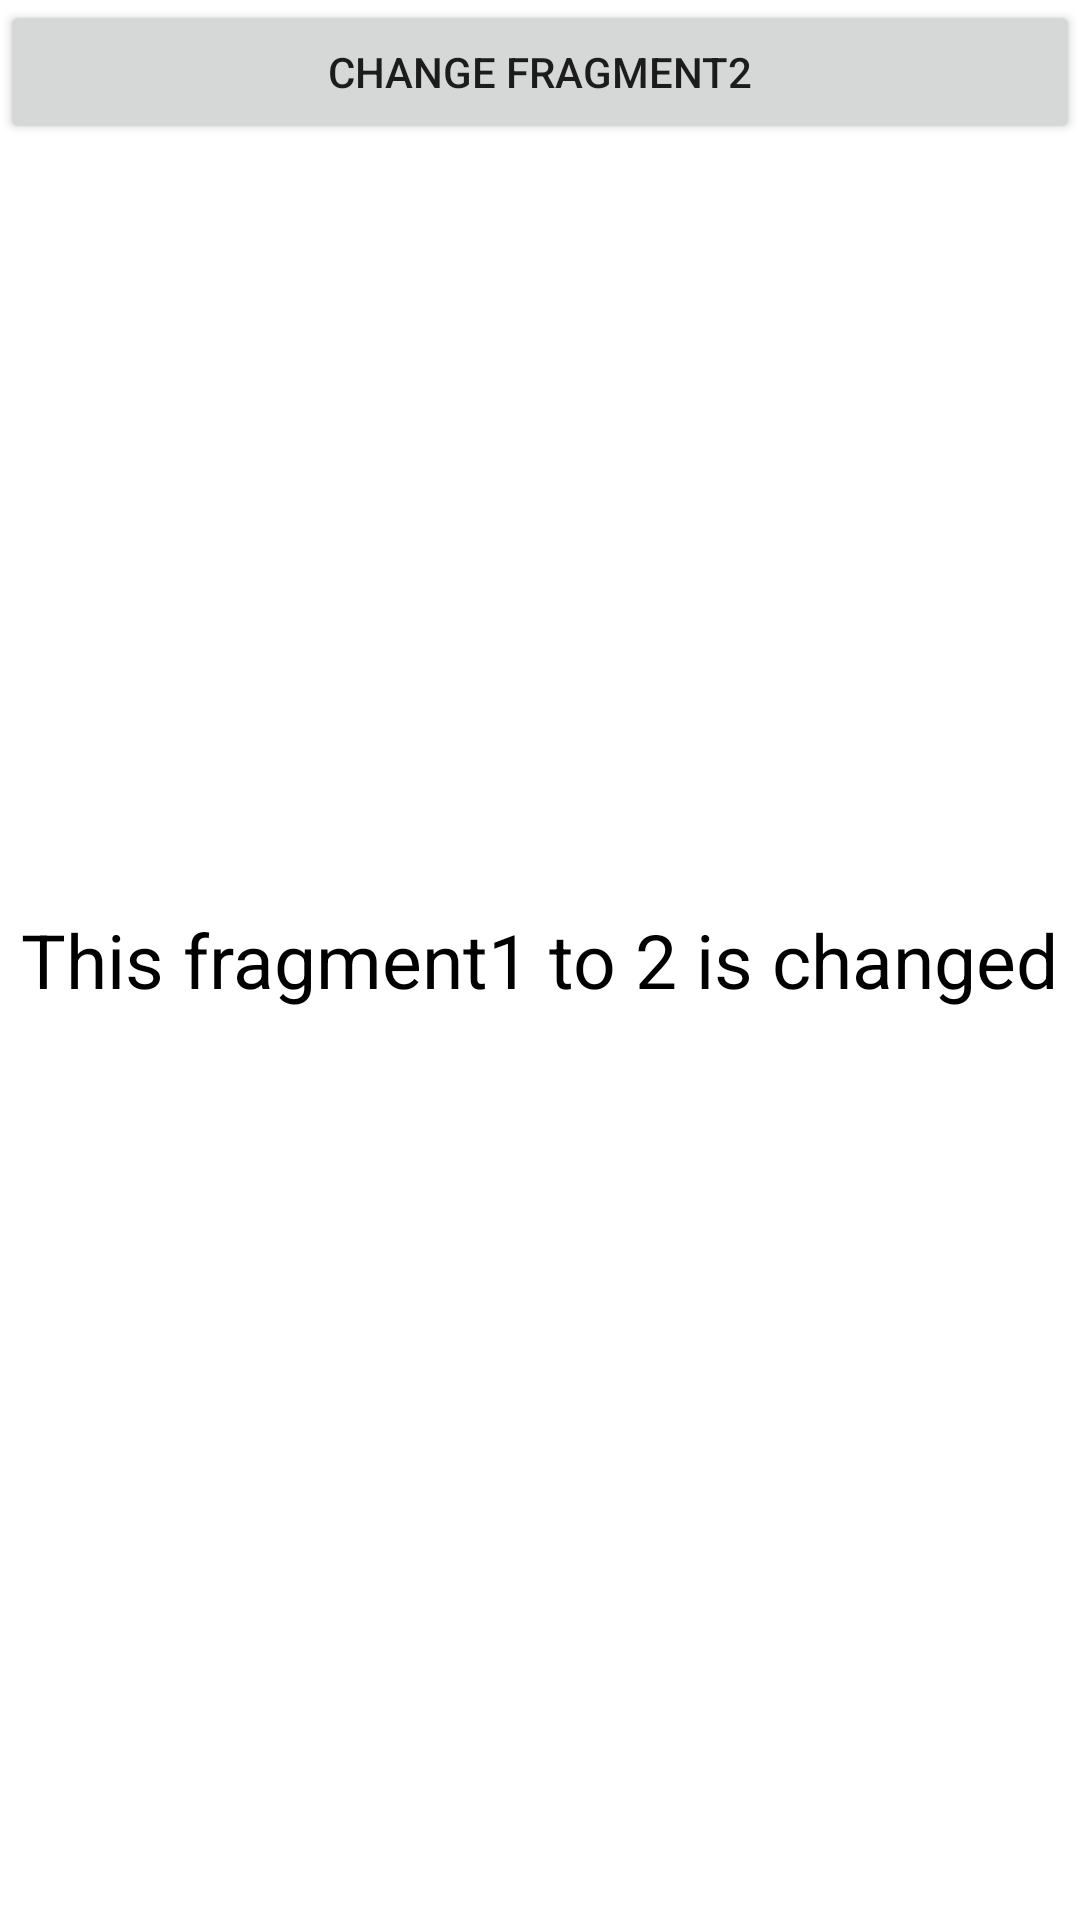

Android layout source for this screen:
<!-- AndroidManifest.xml: application theme Theme.MoviesSearch -->
<!-- res/layout/fragment_main2.xml -->
<FrameLayout xmlns:android="http://schemas.android.com/apk/res/android"
    xmlns:tools="http://schemas.android.com/tools"
    android:layout_width="match_parent"
    android:layout_height="match_parent"
    tools:context="com.example.moviessearch.MainFragment2">

    
    <Button
        android:id="@+id/fragment_changer_on_frag2"
        android:layout_width="match_parent"
        android:layout_height="wrap_content"
        android:layout_gravity="top"
        android:text="Change fragment2" />
    
    <TextView
        android:layout_width="wrap_content"
        android:layout_height="wrap_content"
        android:layout_gravity="center"
        android:text="This fragment1 to 2 is changed"
        android:textColor="@color/black"
        android:textSize="25sp" />

</FrameLayout>
<!-- resources referenced by this layout -->
<resources>
  <style name="Theme.MoviesSearch" parent="Theme.MaterialComponents.Light.NoActionBar">
          
          <item name="colorPrimary">@color/purple_500</item>
          <item name="colorPrimaryVariant">@color/purple_700</item>
          <item name="colorOnPrimary">@color/white</item>
          
          <item name="colorSecondary">@color/teal_200</item>
          <item name="colorSecondaryVariant">@color/teal_700</item>
          <item name="colorOnSecondary">@color/black</item>
          
          <item name="android:statusBarColor">?attr/colorPrimaryVariant</item>
          
      </style>
  <!-- not gathered from this repository: default colours our renderer supplied (Android Studio template values) -->
  <color name="purple_500">#FF6200EE</color>
  <color name="purple_700">#FF3700B3</color>
  <color name="teal_200">#FF03DAC5</color>
  <color name="teal_700">#FF018786</color>
  <color name="black">#FF000000</color>
  <color name="white">#FFFFFFFF</color>
</resources>
